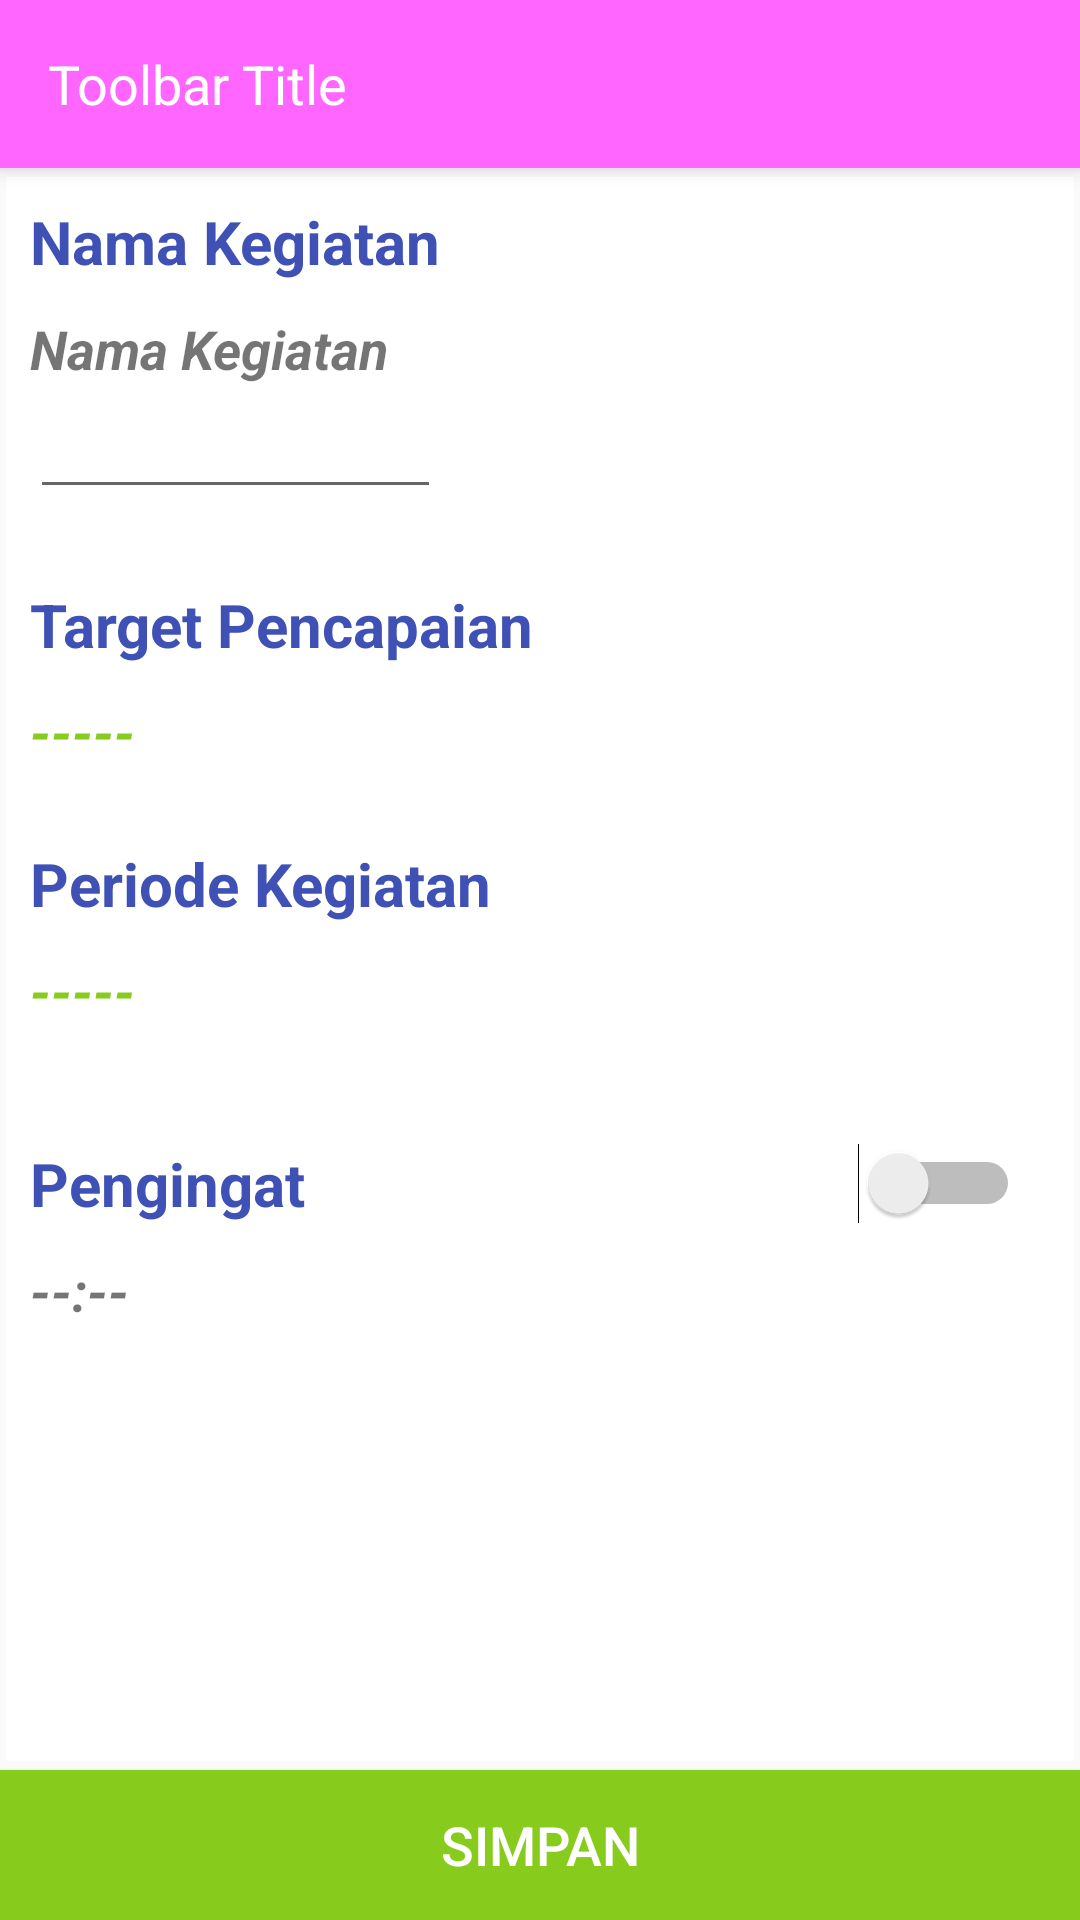

Produce the Android XML layout that renders to this screen, including the resource entries it uses.
<!-- AndroidManifest.xml: application theme AppTheme -->
<!-- res/layout/activity_atur_amal.xml -->
<?xml version="1.0" encoding="utf-8"?>

<android.support.design.widget.CoordinatorLayout xmlns:android="http://schemas.android.com/apk/res/android"
    xmlns:app="http://schemas.android.com/apk/res-auto"
    xmlns:tools="http://schemas.android.com/tools"
    android:layout_width="match_parent"
    android:layout_height="match_parent"
    tools:context=".AturAmal">

    <include layout="@layout/toolbarview" />

    <android.support.constraint.ConstraintLayout
        android:layout_width="match_parent"
        android:layout_height="match_parent"
        app:layout_behavior="@string/appbar_scrolling_view_behavior">

        <android.support.v7.widget.CardView
            android:id="@+id/cardView2"
            android:layout_width="0dp"
            android:layout_height="0dp"
            app:cardBackgroundColor="#fff"
            app:cardCornerRadius="0dp"
            app:cardElevation="0dp"
            app:cardUseCompatPadding="true"
            app:layout_constraintBottom_toTopOf="@+id/simpan_atur_amal"
            app:layout_constraintEnd_toEndOf="parent"
            app:layout_constraintStart_toStartOf="parent"
            app:layout_constraintTop_toTopOf="parent">

            <LinearLayout
                android:layout_width="match_parent"
                android:layout_height="match_parent"
                android:orientation="vertical"
                android:padding="8dp"
                tools:ignore="RtlSymmetry">

                <LinearLayout
                    android:layout_width="wrap_content"
                    android:layout_height="wrap_content"
                    android:layout_marginBottom="25dp"
                    android:orientation="vertical">

                    <TextView
                        android:layout_width="wrap_content"
                        android:layout_height="wrap_content"
                        android:layout_marginBottom="10dp"
                        android:text="Nama Kegiatan"
                        android:textColor="@color/colorPrimary"
                        android:textSize="20sp"
                        android:textStyle="bold" />

                    <TextView
                        android:id="@+id/tx_nama_kegiatan"
                        android:layout_width="wrap_content"
                        android:layout_height="wrap_content"
                        android:text="Nama Kegiatan"
                        android:textSize="18sp"
                        android:textStyle="bold|italic" />

                    <EditText
                        android:id="@+id/in_nama_kegiatan"
                        android:layout_width="match_parent"
                        android:textSize="18sp"
                        android:layout_height="wrap_content"
                        android:inputType="text" />

                </LinearLayout>

                <LinearLayout
                    android:layout_width="match_parent"
                    android:layout_height="wrap_content"
                    android:layout_marginBottom="25dp"
                    android:orientation="vertical">

                    <TextView
                        android:layout_width="wrap_content"
                        android:layout_height="wrap_content"
                        android:layout_marginBottom="10dp"
                        android:text="Target Pencapaian"
                        android:textColor="@color/colorPrimary"
                        android:textSize="20sp"
                        android:textStyle="bold" />

                    <LinearLayout
                        android:layout_width="match_parent"
                        android:layout_height="wrap_content"
                        android:orientation="horizontal">

                        <TextView
                            android:id="@+id/tx_mytarget"
                            android:layout_width="wrap_content"
                            android:layout_height="wrap_content"
                            android:text="-----"
                            android:textColor="@color/matcha_latte"
                            android:textSize="18sp"
                            android:textStyle="bold|italic" />

                        <View
                            android:layout_width="0dp"
                            android:layout_height="0dp"
                            android:layout_weight="1" />

                        <ImageView
                            android:id="@+id/reset_my_target"
                            android:layout_width="wrap_content"
                            android:layout_height="match_parent"
                            android:layout_marginStart="20dp"
                            android:clickable="true"
                            android:focusable="true"
                            android:foreground="?android:attr/selectableItemBackground"
                            android:src="@drawable/ic_close" />

                    </LinearLayout>


                </LinearLayout>

                <LinearLayout
                    android:layout_width="match_parent"
                    android:layout_height="wrap_content"
                    android:layout_marginBottom="25dp"
                    android:orientation="vertical">

                    <TextView
                        android:layout_width="wrap_content"
                        android:layout_height="wrap_content"
                        android:layout_marginBottom="10dp"
                        android:text="Periode Kegiatan"
                        android:textColor="@color/colorPrimary"
                        android:textSize="20sp"
                        android:textStyle="bold" />


                    <LinearLayout
                        android:layout_width="match_parent"
                        android:layout_height="wrap_content"
                        android:orientation="horizontal">

                        <TextView
                            android:id="@+id/tx_periode"
                            android:layout_width="wrap_content"
                            android:layout_height="wrap_content"
                            android:text="-----"
                            android:textColor="@color/matcha_latte"
                            android:textSize="18sp"
                            android:textStyle="bold|italic" />

                        <View
                            android:layout_width="0dp"
                            android:layout_height="0dp"
                            android:layout_weight="1" />

                        <ImageView
                            android:id="@+id/reset_my_period"
                            android:layout_width="wrap_content"
                            android:layout_height="match_parent"
                            android:layout_marginStart="20dp"
                            android:clickable="true"
                            android:focusable="true"
                            android:foreground="?android:attr/selectableItemBackground"
                            android:src="@drawable/ic_close" />

                    </LinearLayout>

                    <TextView
                        android:id="@+id/tx_list_hari"
                        android:layout_width="wrap_content"
                        android:layout_height="wrap_content"
                        android:textSize="10sp" />

                </LinearLayout>

                <LinearLayout
                    android:layout_width="match_parent"
                    android:layout_height="wrap_content"
                    android:layout_marginBottom="25dp"
                    android:orientation="vertical">

                    <RelativeLayout
                        android:layout_width="match_parent"
                        android:layout_height="wrap_content">

                        <TextView
                            android:layout_width="wrap_content"
                            android:layout_height="wrap_content"
                            android:layout_marginBottom="10dp"
                            android:text="Pengingat"
                            android:textColor="@color/colorPrimary"
                            android:textSize="20sp"
                            android:textStyle="bold" />

                        <Switch
                            android:id="@+id/sw_notif"
                            android:layout_width="wrap_content"
                            android:layout_height="wrap_content"
                            android:layout_alignParentEnd="true"
                            android:paddingEnd="10dp" />

                    </RelativeLayout>

                    <LinearLayout
                        android:layout_width="match_parent"
                        android:layout_height="wrap_content"
                        android:orientation="horizontal">

                        <TextView
                            android:id="@+id/tx_notify_time"
                            android:layout_width="wrap_content"
                            android:layout_height="wrap_content"
                            android:text="--:--"
                            android:textSize="18sp"
                            android:textStyle="bold|italic" />

                        <View
                            android:layout_width="0dp"
                            android:layout_height="0dp"
                            android:layout_weight="1" />

                        <ImageView
                            android:id="@+id/reset_notify_time_text"
                            android:layout_width="wrap_content"
                            android:layout_height="match_parent"
                            android:layout_marginStart="20dp"
                            android:clickable="true"
                            android:focusable="true"
                            android:foreground="?android:attr/selectableItemBackground"
                            android:src="@drawable/ic_close" />

                    </LinearLayout>

                </LinearLayout>
            </LinearLayout>

        </android.support.v7.widget.CardView>

        <Button
            android:id="@+id/simpan_atur_amal"
            android:layout_width="0dp"
            android:layout_height="50dp"
            android:layout_gravity="bottom|center"
            android:background="@color/matcha_latte"
            android:text="simpan"
            android:textColor="#fff"
            android:textSize="18dp"
            app:layout_constraintBottom_toBottomOf="parent"
            app:layout_constraintEnd_toEndOf="parent"
            app:layout_constraintStart_toStartOf="parent"
            app:layout_constraintTop_toBottomOf="@id/cardView2" />

    </android.support.constraint.ConstraintLayout>

</android.support.design.widget.CoordinatorLayout>
<!-- res/layout/toolbarview.xml (included above) -->
<?xml version="1.0" encoding="utf-8"?>

<android.support.design.widget.AppBarLayout xmlns:android="http://schemas.android.com/apk/res/android"
    xmlns:app="http://schemas.android.com/apk/res-auto"
    android:layout_width="match_parent"
    android:layout_height="wrap_content"
    android:theme="@style/AppTheme.AppBarOverlay">

    <android.support.v7.widget.Toolbar
        android:id="@+id/toolbar"
        android:layout_width="match_parent"
        android:layout_height="?attr/actionBarSize"
        android:background="?attr/colorPrimary"
        app:contentInsetStartWithNavigation="0dp"
        app:popupTheme="@style/AppTheme.PopupOverlay">

        <TextView
            android:id="@+id/toolbar_title"
            android:layout_width="match_parent"
            android:layout_height="match_parent"
            android:layout_marginStart="0dp"
            android:gravity="left|center"
            android:text="Toolbar Title"
            android:textColor="#FFFFFF"
            android:textSize="18sp" />

    </android.support.v7.widget.Toolbar>

</android.support.design.widget.AppBarLayout>
<!-- resources referenced by this layout -->
<resources>
  <color name="colorPrimary">#3F51B5</color>
  <color name="matcha_latte">#87CC1D</color>
  <style name="AppTheme.AppBarOverlay" parent="ThemeOverlay.AppCompat.Dark.ActionBar" />
  <style name="AppTheme.PopupOverlay" parent="ThemeOverlay.AppCompat.Light" />
  <style name="AppTheme" parent="Base.Theme.AppCompat.Light.DarkActionBar">
          
          <item name="colorPrimary">@color/magenta_light</item>
          <item name="colorPrimaryDark">@color/magenta_dark</item>
          <item name="colorAccent">@color/colorAccent</item>
          <item name="homeAsUpIndicator">@drawable/ic_back_ios</item>
      </style>
  <color name="magenta_light">#ff66ff</color>
  <color name="magenta_dark">#ff4cff</color>
  <color name="colorAccent">#2de200</color>
  <!-- drawable ic_back_ios (drawable) -->
  <vector android:height="24dp" android:viewportHeight="306"
      android:viewportWidth="306" android:width="24dp" xmlns:android="http://schemas.android.com/apk/res/android">
      <path android:fillColor="#FFFFFF" android:pathData="M247.35,35.7l-35.7,-35.7l-153,153l153,153l35.7,-35.7l-117.3,-117.3z"/>
  </vector>
</resources>
